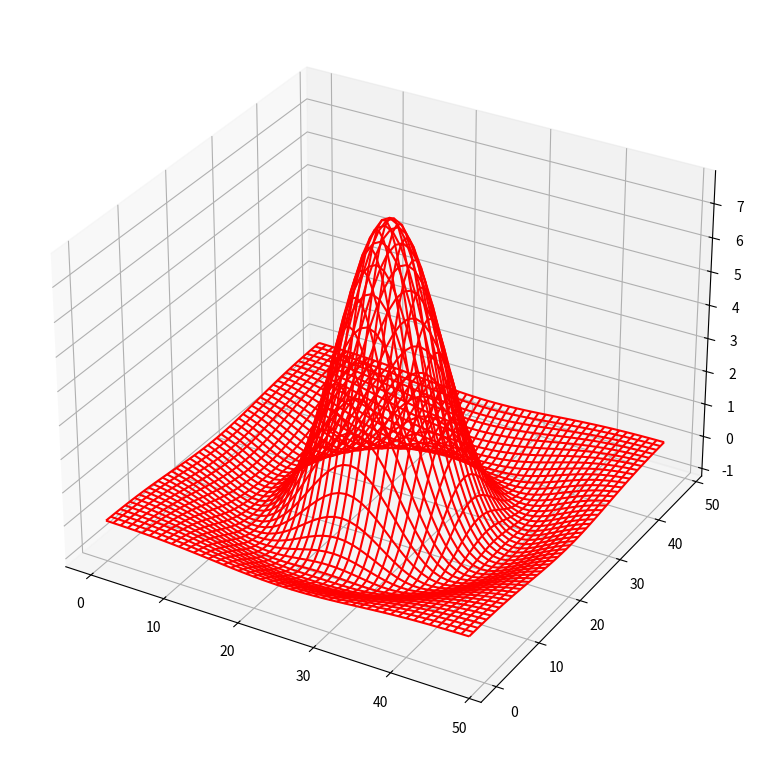

Write Python code to recreate this figure.
from mpl_toolkits import mplot3d
import numpy as np
import matplotlib.pyplot as plt
from matplotlib import cm

# reverse of Laplacian of Gaussian (LoG) filter to generate intresting shape
def LoG(x, y, sigma):
    temp = (x ** 2 + y ** 2) / (2 * sigma ** 2)
    return -1 / (np.pi * sigma ** 4) * (1 - temp) * np.exp(-temp)

# setting plot size to 12.8, 9.6
plt.rcParams["figure.figsize"] = 12.8, 9.6

# gerenerate test data all x2, y2, z2 are 2D arrays of size 49x49 
N = 49
half_N = N // 2
X2, Y2 = np.meshgrid(range(N), range(N))
Z2 = -LoG(X2 - half_N, Y2 - half_N, sigma=8)

# resaping 2D array into 1D array
X1 = np.reshape(X2, -1)
Y1 = np.reshape(Y2, -1)
Z1 = np.reshape(Z2, -1)

# creating 3D axes
ax = plt.axes(projection='3d')

# for wireframe
ax.plot_wireframe(X2, Y2, Z2, color='r')

# show the 3D projection
plt.show()
